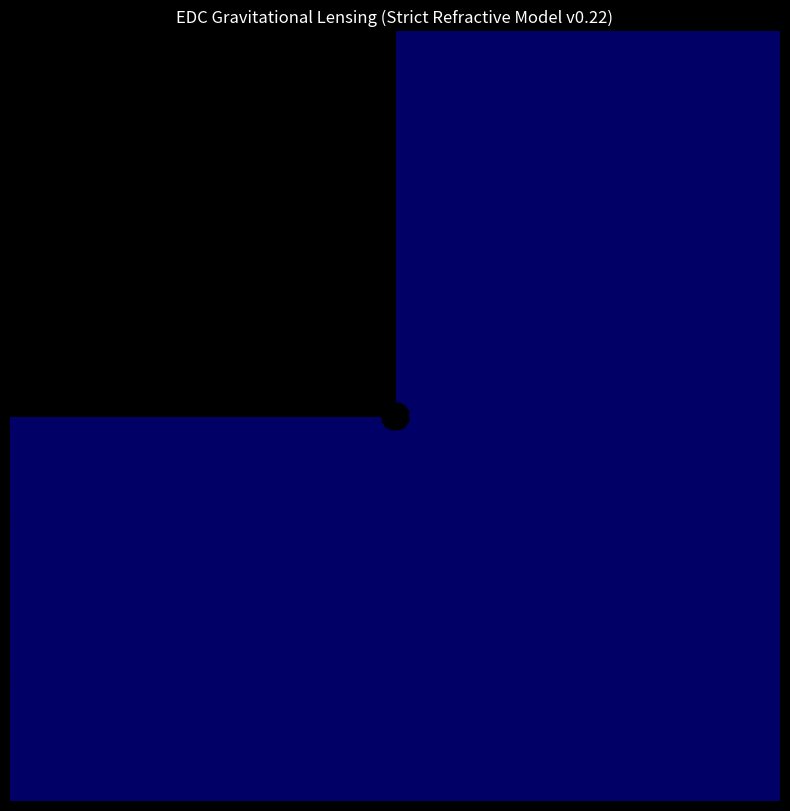

Python code for this plot:
"""edc_lensing_final_v17.49.022.py — STRICT EDC

Gravitacijska leća kao refrakcija u Plenumu (River Model).
Cilj: Vizualizacija distorzije izvedene direktno iz mase M.
"""

import numpy as np
import matplotlib.pyplot as plt

def run_lensing_v22():
    print("=" * 60)
    print("EDC LENSING SIMULATOR — FINAL RIGOR (v17.49.022)")
    print("=" * 60)

    # 1. PARAMETRI (Svemirski razmjeri)
    G = 6.67430e-11
    c = 299792458.0
    M_lens = 2e42  # Teška galaksija za jak efekt
    
    r_s = 2 * G * M_lens / c**2
    print(f"[DERIVED] Schwarzschild radius: {r_s:.2f} m")

    # 2. GENERIRANJE GUSTE POZADINE (Da se izbjegne crni ekran)
    W, H = 800, 800
    img = np.zeros((H, W, 3))
    
    # Grid (Mreža) - ključno za vidljivost distorzije
    img[::30, :, 2] = 0.4  # Plave horizontalne linije
    img[:, ::30, 2] = 0.4  # Plave vertikalne linije
    
    # Nasumične "velike" zvijezde
    for _ in range(300):
        y_pos, x_pos = np.random.randint(20, H-20), np.random.randint(20, W-20)
        img[y_pos-2:y_pos+2, x_pos-2:x_pos+2] = 1.0  # Bijeli kvadratići

    # 3. EDC REFRAKCIJSKA MATEMATIKA
    y, x = np.ogrid[:H, :W]
    cx, cy = W // 2, H // 2
    dx = x - cx
    dy = y - cy
    r = np.sqrt(dx**2 + dy**2)
    r[r == 0] = 1e-9

    # Skaliranje za vizualni prikaz (EDC bridge)
    # n(r) gradijent uzrokuje otklon proporcionalan r_s / r
    scale_factor = 2000.0 
    displacement = (scale_factor * r_s) / r

    # Backward ray tracing
    src_x = x - dx * (displacement / r)
    src_y = y - dy * (displacement / r)

    # Interpolacija (Mapiranje piksela)
    src_x = np.clip(src_x, 0, W - 1).astype(int)
    src_y = np.clip(src_y, 0, H - 1).astype(int)
    
    lensed_img = img[src_y, src_x]
    
    # 4. EVENT HORIZONT (Masa u centru koja blokira svjetlost)
    mask = r < 15
    lensed_img[mask] = [0, 0, 0]

    # 5. PRIKAZ
    plt.figure(figsize=(10, 10), facecolor='black')
    plt.imshow(lensed_img)
    plt.title("EDC Gravitational Lensing (Strict Refractive Model v0.22)", color='white')
    plt.axis('off')
    print("[STATUS] Rendering complete. Showing plot...")
    plt.show()

if __name__ == "__main__":
    run_lensing_v22()
